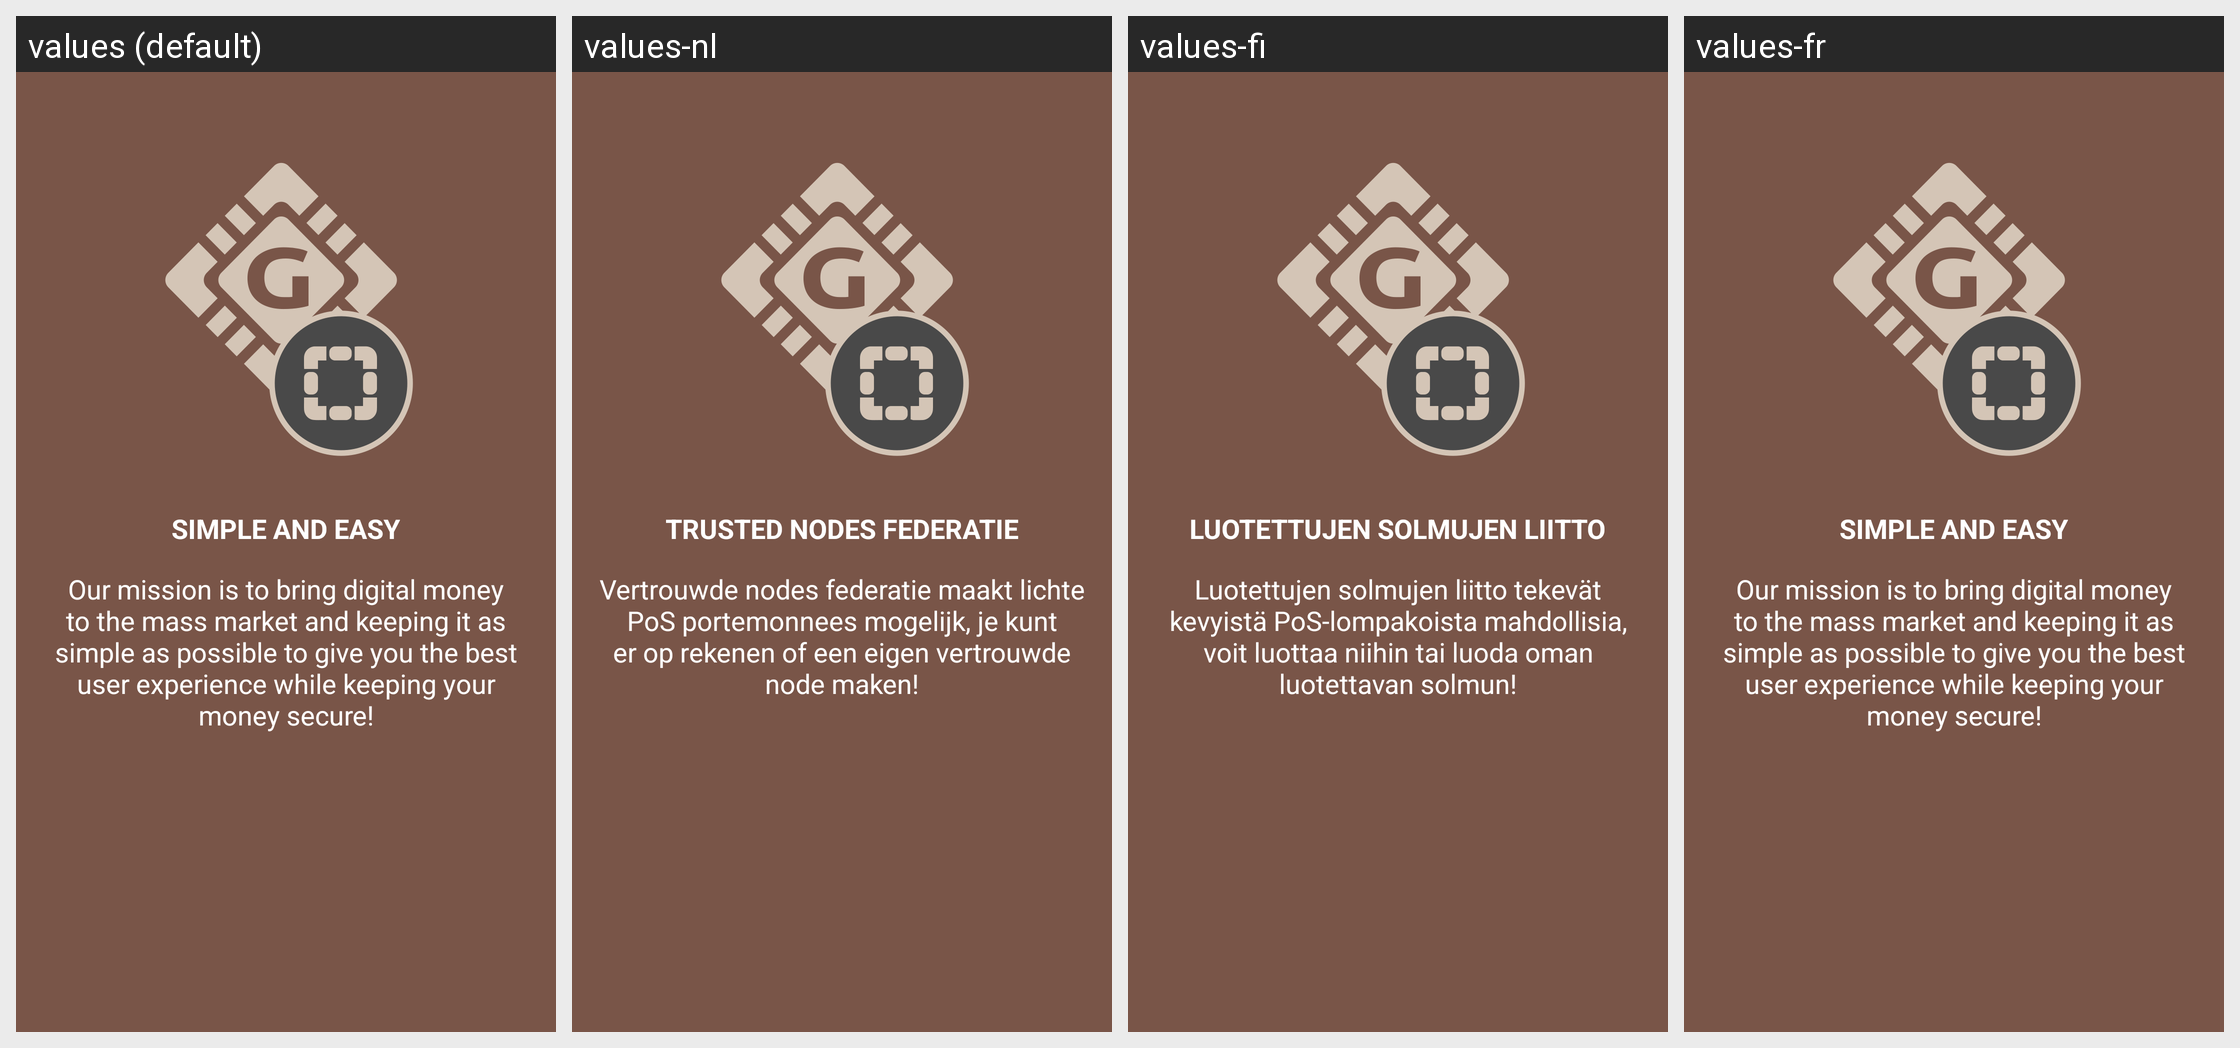

Here is an Android app screen in its default locale and in the app's own translations. Write out the translated-string differences for the strings that appear on this screen.
Android screen res/layout/tutorial_slide4.xml rendered under 4 locales, left to right: values (default), values-nl, values-fi, values-fr. Device: Nexus 5 (rendered at 1080×1920; each locale shown at half size, 540×960, under a caption strip naming it); theme AppTheme.
Other locales in the repository, not shown: values-cs, values-de, values-es, values-ko, values-pt, values-sk.
Strings drawn on this screen, with the default value and each locale's value (text and hints the layout hard-codes, and strings that could not be matched under every locale, appear in the picture but are not listed):

title_slide4
  values: Simple and Easy
  values-nl: Trusted nodes federatie
  values-fi: Luotettujen solmujen liitto
  values-fr: Simple and Easy  [not translated; the default value is used]

desc_slide4
  values: Our mission is to bring digital money to the mass market and keeping it as simple as possible to give you the best user experience while keeping your money secure!
  values-nl: Vertrouwde nodes federatie maakt lichte PoS portemonnees mogelijk, je kunt er op rekenen of een eigen vertrouwde node maken!
  values-fi: Luotettujen solmujen liitto tekevät kevyistä PoS-lompakoista mahdollisia, voit luottaa niihin tai luoda oman luotettavan solmun!
  values-fr: Our mission is to bring digital money to the mass market and keeping it as simple as possible to give you the best user experience while keeping your money secure!  [not translated; the default value is used]
